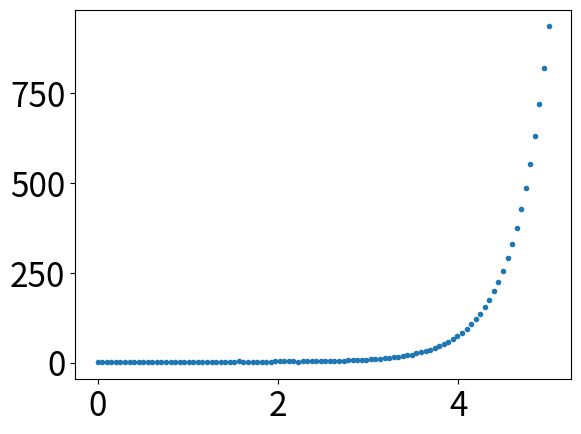
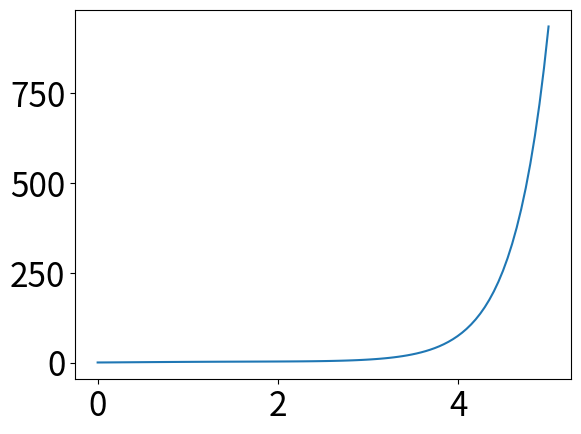
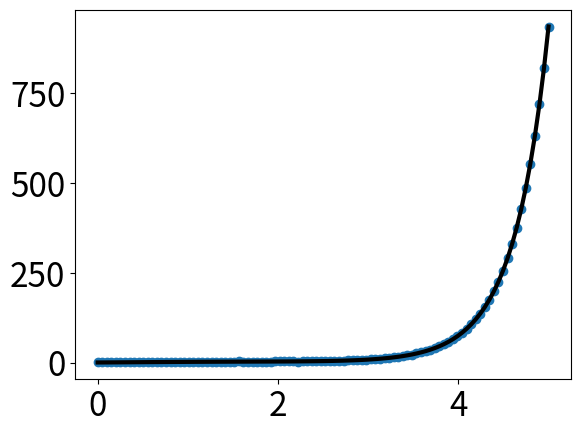

Write the Python code that produced these figures, in order.
#--coding:utf-8--
import numpy
from numpy import *
import matplotlib as mpl
import matplotlib.pyplot as plt

#通过rcParams设置全局纵横轴字体大小
mpl.rcParams['xtick.labelsize'] = 24
mpl.rcParams['ytick.labelsize'] = 24
random.seed(42)
#x轴采样点
x = linspace(0,5,100)

#y轴数据 俩*是乘方
y = 2 * sin(x) +0.3 * x ** x
y_data = y + random.normal(scale=0.3,size=100)

#指定图表名称
plt.figure('data')

# '.'表明画散点图,每个散点形状是个圆圈
plt.plot(x,y_data,'.')

#plot默认画连线图
plt.figure('model')
plt.plot(x,y)

plt.figure('data & model')
# 通过'k'指定线的颜色，lw指定线的宽度
# 第三个参数除了颜色也可以指定线形，比如'r--'表示红色虚线
# 更多属性可以参考官网：http://matplotlib.org/api/pyplot_api.html
plt.plot(x,y,'k',lw=3)

#scatter可以更容易的生成散点图
plt.scatter(x,y_data)

plt.savefig('result.png')

plt.show() #加上这句才会显示在屏幕上